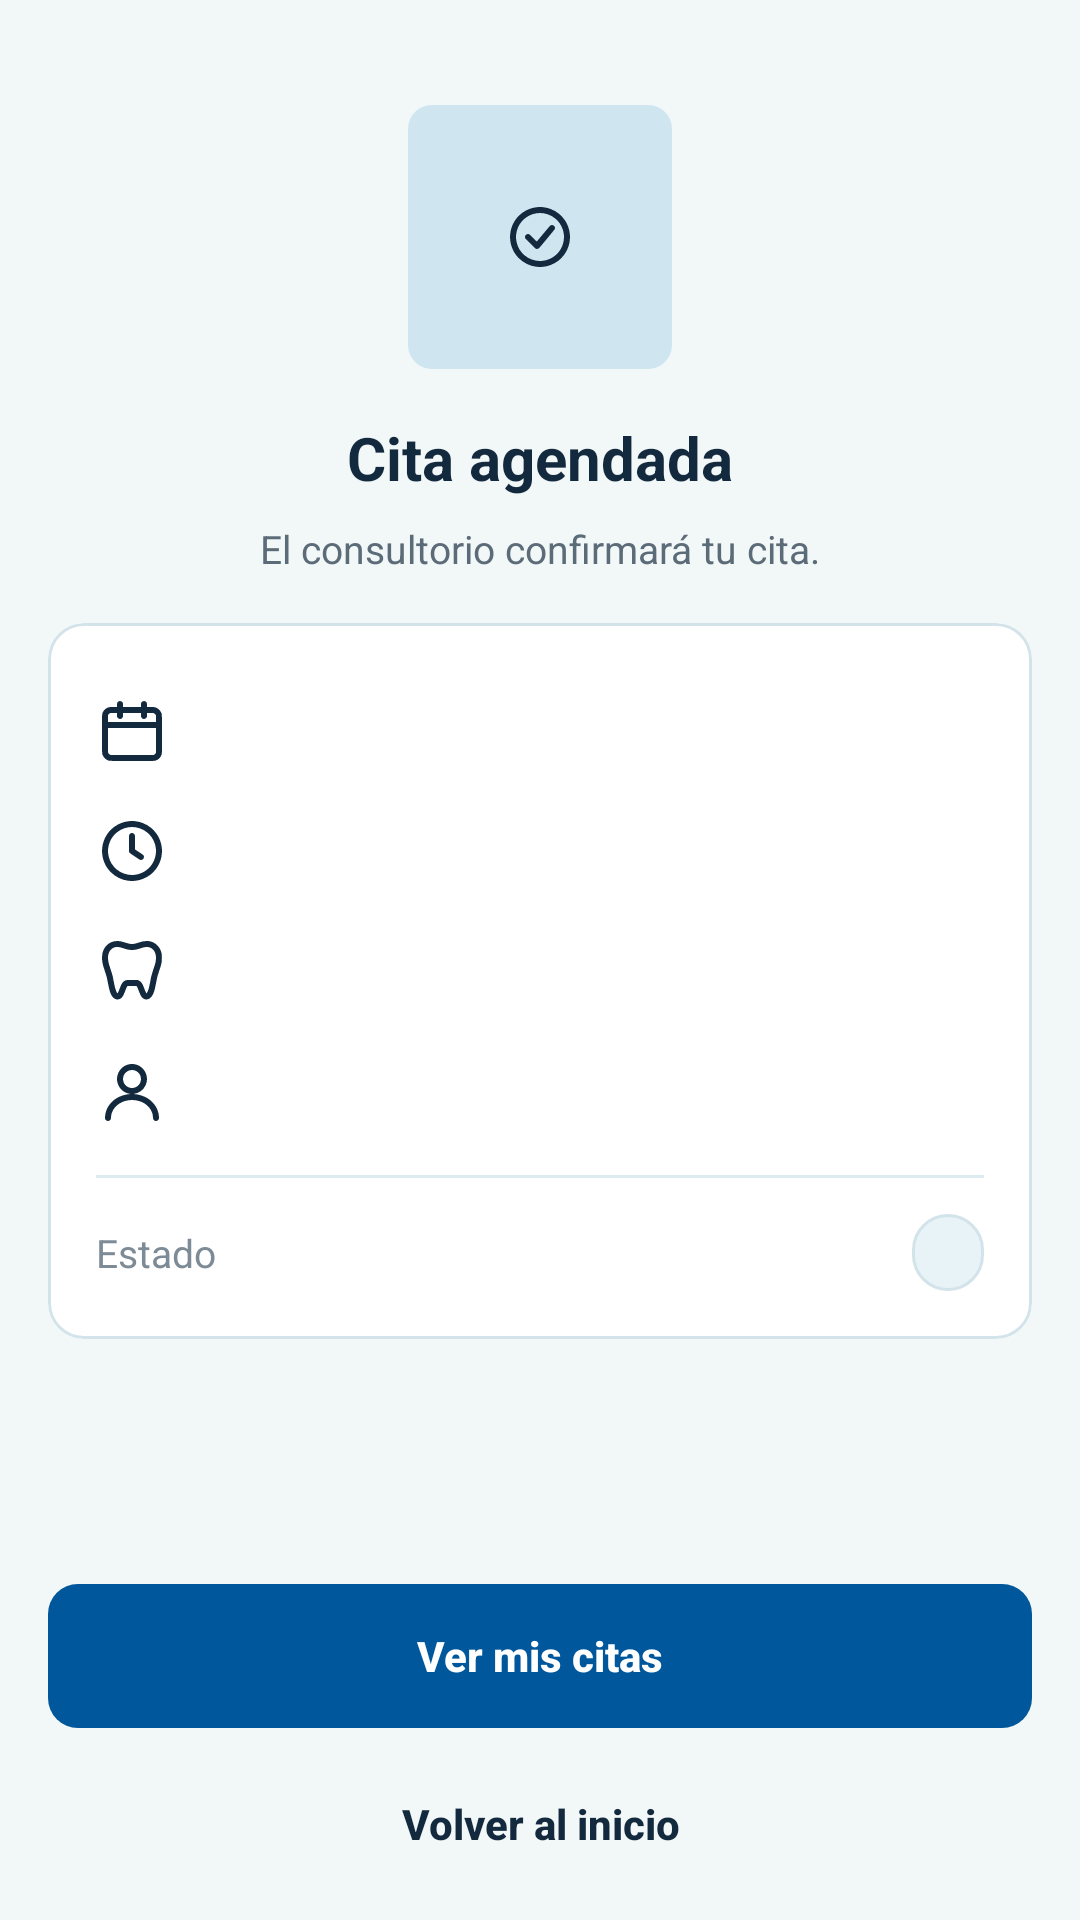

Here is an Android app screen rendered from its layout file. Give the layout XML and the strings, colors and styles it references.
<!-- AndroidManifest.xml: application theme Theme.PRY_Vital_Dent_Movil -->
<!-- res/layout/activity_cita_agendada.xml -->
<?xml version="1.0" encoding="utf-8"?>
<androidx.constraintlayout.widget.ConstraintLayout xmlns:android="http://schemas.android.com/apk/res/android"
    xmlns:app="http://schemas.android.com/apk/res-auto"
    xmlns:tools="http://schemas.android.com/tools"
    android:layout_width="match_parent"
    android:layout_height="match_parent"
    android:background="@color/vd_fondo"
    android:fitsSystemWindows="true"
    android:paddingStart="@dimen/vd_margen_pantalla"
    android:paddingEnd="@dimen/vd_margen_pantalla">

    <ImageView
        android:id="@+id/ivExito"
        style="@style/VitalDent.Ilustracion"
        android:layout_width="@dimen/vd_ilustracion"
        android:layout_height="@dimen/vd_ilustracion"
        android:contentDescription="@null"
        android:src="@drawable/ic_exito"
        app:layout_constraintBottom_toTopOf="@+id/tvTituloExito"
        app:layout_constraintEnd_toEndOf="parent"
        app:layout_constraintStart_toStartOf="parent"
        app:layout_constraintTop_toTopOf="parent"
        app:layout_constraintVertical_bias="0.3"
        app:layout_constraintVertical_chainStyle="packed" />

    <TextView
        android:id="@+id/tvTituloExito"
        style="@style/VitalDent.Texto.Titulo"
        android:layout_width="wrap_content"
        android:layout_height="wrap_content"
        android:layout_marginTop="@dimen/vd_espacio_l"
        android:text="@string/cita_agendada_titulo"
        app:layout_constraintBottom_toTopOf="@+id/tvSubtituloExito"
        app:layout_constraintEnd_toEndOf="parent"
        app:layout_constraintStart_toStartOf="parent"
        app:layout_constraintTop_toBottomOf="@+id/ivExito" />

    <TextView
        android:id="@+id/tvSubtituloExito"
        style="@style/VitalDent.Texto.Secundario"
        android:layout_width="wrap_content"
        android:layout_height="wrap_content"
        android:layout_marginTop="@dimen/vd_espacio_s"
        android:text="@string/cita_agendada_subtitulo"
        app:layout_constraintBottom_toTopOf="@+id/cvResumenCita"
        app:layout_constraintEnd_toEndOf="parent"
        app:layout_constraintStart_toStartOf="parent"
        app:layout_constraintTop_toBottomOf="@+id/tvTituloExito" />

    <com.google.android.material.card.MaterialCardView
        android:id="@+id/cvResumenCita"
        android:layout_width="0dp"
        android:layout_height="wrap_content"
        android:layout_marginTop="@dimen/vd_espacio_l"
        app:layout_constraintBottom_toTopOf="@+id/btnVerMisCitas"
        app:layout_constraintEnd_toEndOf="parent"
        app:layout_constraintStart_toStartOf="parent"
        app:layout_constraintTop_toBottomOf="@+id/tvSubtituloExito">

        <androidx.constraintlayout.widget.ConstraintLayout
            android:layout_width="match_parent"
            android:layout_height="wrap_content"
            android:padding="@dimen/vd_espacio_l">

            <TextView
                android:id="@+id/tvResumenFecha"
                style="@style/VitalDent.Texto.FilaIcono"
                android:layout_width="0dp"
                android:layout_height="wrap_content"
                android:drawableStart="@drawable/ic_citas"
                app:layout_constraintEnd_toEndOf="parent"
                app:layout_constraintStart_toStartOf="parent"
                app:layout_constraintTop_toTopOf="parent"
                tools:text="@string/ej_fecha_larga" />

            <TextView
                android:id="@+id/tvResumenHora"
                style="@style/VitalDent.Texto.FilaIcono"
                android:layout_width="0dp"
                android:layout_height="wrap_content"
                android:drawableStart="@drawable/ic_reloj"
                app:layout_constraintEnd_toEndOf="parent"
                app:layout_constraintStart_toStartOf="parent"
                app:layout_constraintTop_toBottomOf="@+id/tvResumenFecha"
                tools:text="@string/ej_hora_1030" />

            <TextView
                android:id="@+id/tvResumenMotivo"
                style="@style/VitalDent.Texto.FilaIcono"
                android:layout_width="0dp"
                android:layout_height="wrap_content"
                android:drawableStart="@drawable/ic_tratamientos"
                app:layout_constraintEnd_toEndOf="parent"
                app:layout_constraintStart_toStartOf="parent"
                app:layout_constraintTop_toBottomOf="@+id/tvResumenHora"
                tools:text="@string/ej_cita_motivo" />

            <TextView
                android:id="@+id/tvResumenDoctor"
                style="@style/VitalDent.Texto.FilaIcono"
                android:layout_width="0dp"
                android:layout_height="wrap_content"
                android:drawableStart="@drawable/ic_perfil"
                app:layout_constraintEnd_toEndOf="parent"
                app:layout_constraintStart_toStartOf="parent"
                app:layout_constraintTop_toBottomOf="@+id/tvResumenMotivo"
                tools:text="@string/ej_doctor" />

            <com.google.android.material.divider.MaterialDivider
                android:id="@+id/divResumenCita"
                android:layout_width="0dp"
                android:layout_height="wrap_content"
                android:layout_marginTop="@dimen/vd_espacio_s"
                app:layout_constraintEnd_toEndOf="parent"
                app:layout_constraintStart_toStartOf="parent"
                app:layout_constraintTop_toBottomOf="@+id/tvResumenDoctor" />

            <TextView
                style="@style/VitalDent.Texto.Caption"
                android:layout_width="wrap_content"
                android:layout_height="wrap_content"
                android:text="@string/etiqueta_estado"
                app:layout_constraintBottom_toBottomOf="@+id/tvResumenEstado"
                app:layout_constraintStart_toStartOf="parent"
                app:layout_constraintTop_toTopOf="@+id/tvResumenEstado" />

            <TextView
                android:id="@+id/tvResumenEstado"
                style="@style/VitalDent.Estado"
                android:layout_width="wrap_content"
                android:layout_height="wrap_content"
                android:layout_marginTop="@dimen/vd_espacio_m"
                app:layout_constraintEnd_toEndOf="parent"
                app:layout_constraintTop_toBottomOf="@+id/divResumenCita"
                tools:text="@string/estado_pendiente_confirmar" />
        </androidx.constraintlayout.widget.ConstraintLayout>
    </com.google.android.material.card.MaterialCardView>

    <com.google.android.material.button.MaterialButton
        android:id="@+id/btnVerMisCitas"
        android:layout_width="0dp"
        android:layout_height="wrap_content"
        android:layout_marginBottom="@dimen/vd_espacio_s"
        android:text="@string/accion_ver_mis_citas"
        app:layout_constraintBottom_toTopOf="@+id/btnVolverInicio"
        app:layout_constraintEnd_toEndOf="parent"
        app:layout_constraintStart_toStartOf="parent" />

    <com.google.android.material.button.MaterialButton
        android:id="@+id/btnVolverInicio"
        style="@style/VitalDent.Boton.Texto"
        android:layout_width="wrap_content"
        android:layout_height="wrap_content"
        android:layout_marginBottom="@dimen/vd_espacio_s"
        android:text="@string/accion_volver_inicio"
        app:layout_constraintBottom_toBottomOf="parent"
        app:layout_constraintEnd_toEndOf="parent"
        app:layout_constraintStart_toStartOf="parent" />

</androidx.constraintlayout.widget.ConstraintLayout>
<!-- resources referenced by this layout -->
<resources>
  <color name="vd_fondo">#FFF2F7F8</color>
  <dimen name="vd_espacio_l">16dp</dimen>
  <dimen name="vd_espacio_m">12dp</dimen>
  <dimen name="vd_espacio_s">8dp</dimen>
  <dimen name="vd_ilustracion">88dp</dimen>
  <dimen name="vd_margen_pantalla">16dp</dimen>
  <string name="accion_ver_mis_citas">Ver mis citas</string>
  <string name="accion_volver_inicio">Volver al inicio</string>
  <string name="cita_agendada_subtitulo">El consultorio confirmará tu cita.</string>
  <string name="cita_agendada_titulo">Cita agendada</string>
  <string name="ej_cita_motivo">Ajuste de brackets</string>
  <string name="ej_doctor">Dr. Andrés Ruiz</string>
  <string name="ej_fecha_larga">Jueves 12 de noviembre de 2026</string>
  <string name="ej_hora_1030">10:30 a. m.</string>
  <string name="estado_pendiente_confirmar">Pendiente de confirmar</string>
  <string name="etiqueta_estado">Estado</string>
  <style name="VitalDent.Ilustracion" parent="VitalDent.Miniatura">
          <item name="android:padding">@dimen/vd_espacio_xl</item>
      </style>
  <style name="VitalDent.Texto.Caption" parent="VitalDent.Texto">
          <item name="android:textColor">@color/vd_texto_terciario</item>
          <item name="android:textSize">@dimen/vd_texto_pequeno</item>
      </style>
  <style name="VitalDent.Texto.Titulo" parent="VitalDent.Texto">
          <item name="android:textSize">@dimen/vd_texto_titulo</item>
          <item name="android:textStyle">bold</item>
      </style>
  <dimen name="vd_icono_m">24dp</dimen>
  <color name="vd_icono">#FF13293D</color>
  <dimen name="vd_alto_boton">48dp</dimen>
  <color name="vd_texto_primario">#FF13293D</color>
  <style name="VitalDent.Texto" parent="">
          <item name="android:textColor">@color/vd_texto_primario</item>
          <item name="android:textSize">@dimen/vd_texto_cuerpo</item>
      </style>
  <dimen name="vd_texto_pequeno">13sp</dimen>
  <dimen name="vd_espacio_xs">4dp</dimen>
  <dimen name="vd_espacio_xl">24dp</dimen>
  <color name="vd_texto_terciario">#FF7D8B96</color>
  <dimen name="vd_icono_l">40dp</dimen>
  <color name="vd_texto_secundario">#FF5B6B78</color>
  <dimen name="vd_texto_etiqueta">13sp</dimen>
  <dimen name="vd_texto_titulo">20sp</dimen>
  <style name="Base.Theme.PRY_Vital_Dent_Movil" parent="Theme.Material3.Light.NoActionBar" />
  <color name="vd_primario">#FF01579B</color>
  <color name="vd_sobre_primario">#FFFFFFFF</color>
  <color name="vd_superficie">#FFE8F3F8</color>
  <color name="vd_acento">#FF22749E</color>
  <color name="vd_lienzo">#FFFFFFFF</color>
  <color name="vd_borde">#FFD3E3EA</color>
  <color name="vd_divisor">#FFDDEAF0</color>
  <color name="vd_error">#FFB83232</color>
  <style name="VitalDent.Divisor" parent="Widget.Material3.MaterialDivider">
          <item name="dividerColor">@color/vd_divisor</item>
      </style>
  <dimen name="vd_texto_cuerpo">14sp</dimen>
  <dimen name="vd_radio_pastilla">50dp</dimen>
  <dimen name="vd_borde_fino">1dp</dimen>
  <dimen name="vd_radio_m">10dp</dimen>
  <dimen name="vd_borde_grueso">1.5dp</dimen>
  <dimen name="vd_radio_l">12dp</dimen>
  <dimen name="vd_alto_encabezado">64dp</dimen>
  <style name="TextAppearance.VitalDent.Nav.Activo" parent="TextAppearance.VitalDent.Nav">
          <item name="android:textStyle">bold</item>
      </style>
  <style name="TextAppearance.VitalDent.Nav" parent="TextAppearance.Material3.LabelSmall">
          <item name="android:textSize">@dimen/vd_texto_micro</item>
      </style>
  <style name="VitalDent.NavInferior.Indicador" parent="Widget.Material3.BottomNavigationView.ActiveIndicator">
          <item name="android:color">@android:color/transparent</item>
      </style>
  <dimen name="vd_alto_progreso">6dp</dimen>
  <dimen name="vd_radio_s">8dp</dimen>
  <color name="vd_placeholder">@color/vd_marcador</color>
  <dimen name="vd_texto_encabezado">17sp</dimen>
  <dimen name="vd_texto_micro">12sp</dimen>
</resources>
